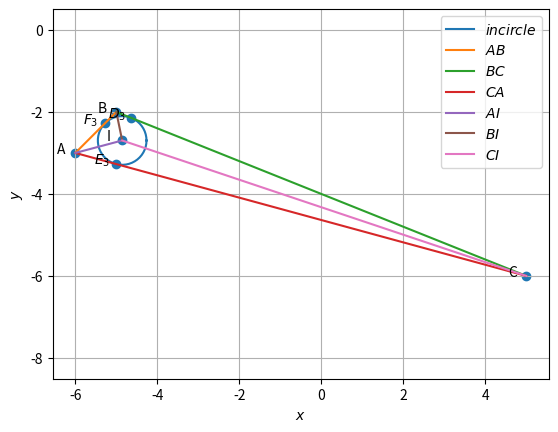

This figure's Python source:
import numpy as np
import matplotlib.pyplot as plt
import matplotlib.image as mpimg

#line.funcs.py
def dir_vec(A,B):
  return B-A

def norm_vec(A,B):
  return np.matmul(omat, dir_vec(A,B))

#Generate line points
def line_gen(A,B):
  len =10
  dim = A.shape[0]
  x_AB = np.zeros((dim,len))
  lam_1 = np.linspace(0,1,len)
  for i in range(len):
    temp1 = A + lam_1[i]*(B-A)
    x_AB[:,i]= temp1.T
  return x_AB

def line_dir_pt(m,A,k1,k2):
  len = 10
  dim = A.shape[0]
  x_AB = np.zeros((dim,len))
  lam_1 = np.linspace(k1,k2,len)
  for i in range(len):
    temp1 = A + lam_1[i]*m
    x_AB[:,i]= temp1.T
  return x_AB


#Intersection of two lines
def line_intersect(n1,A1,n2,A2):
  N=np.vstack((n1,n2))
  p = np.zeros(2)
  p[0] = n1@A1
  p[1] = n2@A2
  #Intersection
  P=np.linalg.inv(N)@p
  return P

#Intersection of two lines
def perp_foot(n,cn,P):
  m = omat@n
  N=np.block([[n],[m]])
  p = np.zeros(2)
  p[0] = cn
  p[1] = m@P
  #Intersection
  x_0=np.linalg.inv(N)@p
  return x_0




#conics.funcs.py
#Generating points on a circle
def circ_gen(O,r):
	len = 50
	theta = np.linspace(0,2*np.pi,len)
	x_circ = np.zeros((2,len))
	x_circ[0,:] = r*np.cos(theta)
	x_circ[1,:] = r*np.sin(theta)
	x_circ = (x_circ.T + O).T
	return x_circ

#Generating points on an ellipse
def ellipse_gen(a,b):
	len = 50
	theta = np.linspace(0,2*np.pi,len)
	x_ellipse = np.zeros((2,len))
	x_ellipse[0,:] = a*np.cos(theta)
	x_ellipse[1,:] = b*np.sin(theta)
	return x_ellipse

#Generating points on a parabola
def parab_gen(y,a):
	x = y**2/a
	return x

#Generating points on a standard hyperbola 
def hyper_gen(y):
	x = np.sqrt(1+y**2)
	return x




#triangle.funcs.py
#Triangle vertices
def tri_vert(a,b,c):
  p = (a**2 + c**2-b**2 )/(2*a)
  q = np.sqrt(c**2-p**2)
  A = np.array([p,q]) 
  B = np.array([0,0]) 
  C = np.array([a,0]) 
  return  A,B,C



#Foot of the Altitude
def alt_foot(A,B,C):
  m = B-C
  n = np.matmul(omat,m) 
  N=np.vstack((m,n))
  p = np.zeros(2)
  p[0] = m@A 
  p[1] = n@B
  #Intersection
  P=np.linalg.inv(N.T)@p
  return P


#Radius and centre of the circumcircle
#of triangle ABC
def ccircle(A,B,C):
  p = np.zeros(2)
  n1 = dir_vec(B,A)
  p[0] = 0.5*(np.linalg.norm(A)**2-np.linalg.norm(B)**2)
  n2 = dir_vec(C,B)
  p[1] = 0.5*(np.linalg.norm(B)**2-np.linalg.norm(C)**2)
  #Intersection
  N=np.vstack((n1,n2))
  O=np.linalg.inv(N)@p
  r = np.linalg.norm(A -O)
  return O,r

#Radius and centre of the incircle
#of triangle ABC
def icircle(A,B,C):
  k1 = 1
  k2 = 1
  p = np.zeros(2)
  t = norm_vec(B,C)
  n1 = t/np.linalg.norm(t)
  t = norm_vec(C,A)
  n2 = t/np.linalg.norm(t)
  t = norm_vec(A,B)
  n3 = t/np.linalg.norm(t)
  p[0] = n1@B- k1*n2@C
  p[1] = n2@C- k2*n3@A
  N=np.vstack((n1-k1*n2,n2-k2*n3))
  I=np.matmul(np.linalg.inv(N),p)
  r = n1@(I-B)
  #Intersection
  return I,r

omat = np.array([[0, 1], [-1, 0]])

#random vertices generated
A=np.array([-6,-3])
B=np.array([-5,-2])
C=np.array([5,-6])

t1 = norm_vec(B,C) 
n1 = t1/np.linalg.norm(t1) 
t2 = norm_vec(C,A)
n2 = t2/np.linalg.norm(t2)
t3 = norm_vec(A,B)
n3 = t3/np.linalg.norm(t3)

#parameters
n_a=dir_vec(n3,n2)
n_b=dir_vec(n1,n3)
n_c=dir_vec(n1,n2)

m_a=norm_vec(n2,n3)
m_b=norm_vec(n1,n3)
m_c=norm_vec(n1,n2)
c_a=n_a@A
c_b=n_b@B
c_c=n_c@C

print(f"m,n,c of bistor of A : {m_a},{n_a},{c_a}")
print(f"m,n,c of bistor of B : {m_b},{n_b},{c_b}")
print(f"m,n,c of bistor of C : {m_c},{n_c},{c_c}")

I,r=icircle(A,B,C)

def angle_btw_vectors(v1, v2):
    dot_product = v1 @ v2
    norm = np.linalg.norm(v1) * np.linalg.norm(v2)
    angle = np.arccos(dot_product / norm)
    angle_in_deg = np.degrees(angle)
    return angle_in_deg
    
#Calculating the angles split by bisectors
angle_BAI = angle_btw_vectors(dir_vec(B,A), dir_vec(I,A))
angle_CAI = angle_btw_vectors(dir_vec(C,A), dir_vec(I,A))
print("Angle BAI:", angle_BAI)
print("Angle CAI:", angle_CAI)
angle_ABI = angle_btw_vectors(dir_vec(A,B), dir_vec(I,B))
angle_CBI = angle_btw_vectors(dir_vec(C,B), dir_vec(I,B))
print("Angle ABI:", angle_ABI)
print("Angle CBI:", angle_CBI)
angle_ACI = angle_btw_vectors(dir_vec(A,C), dir_vec(I,C))
angle_BCI = angle_btw_vectors(dir_vec(B,C), dir_vec(I,C))
print("Angle ACI:", angle_ACI)
print("Angle BCI:", angle_BCI)

r1 = abs((t3@I) - (t3@A))/(np.linalg.norm(t3))   #r1 is distance between I and AB
r2 = abs((t2@I) - (t2@C))/(np.linalg.norm(t2))   #r2 is distance between I and AC
r3 = abs((t1@I) - (t1@C))/(np.linalg.norm(t1))   #r2 is distance between I and BC

print("Distance between I and AB is",r1)
print("Distance between I and BC is",r2)
print("Distance between I and AC is",r3)

#finding k for D_3,E_3 and F_3
k2=((I-A)@(A-B))/((A-B)@(A-B))
k1=((I-A)@(A-C))/((A-C)@(A-C))
k3=((I-B)@(B-C))/((B-C)@(B-C))
#finding D_3,E_3 and F_3
E3=A+(k1*(A-C))
F3=A+(k2*(A-B))
D3=B+(k3*(B-C))
print("E3 = ",E3)
print("F3 = ",F3)
print("D3 = ",D3)
incircle=circ_gen(I,r)
print(f"I={I},r={r}")
#plot
plt.plot(incircle[0,:],incircle[1,:],label='$incircle$')
x_AB = line_gen(A,B)
x_BC = line_gen(B,C)
x_CA = line_gen(C,A)
x_AI = line_gen(A,I)
x_BI = line_gen(B,I)
x_CI = line_gen(C,I)
#Plotting all lines
plt.plot(x_AB[0,:],x_AB[1,:],label='$AB$')
plt.plot(x_BC[0,:],x_BC[1,:],label='$BC$')
plt.plot(x_CA[0,:],x_CA[1,:],label='$CA$')
plt.plot(x_AI[0,:],x_AI[1,:],label='$AI$')
plt.plot(x_BI[0,:],x_BI[1,:],label='$BI$')
plt.plot(x_CI[0,:],x_CI[1,:],label='$CI$')

A = A.reshape(-1,1)
B = B.reshape(-1,1)
C = C.reshape(-1,1)
D3 = D3.reshape(-1,1)
E3 = E3.reshape(-1,1)
F3 = F3.reshape(-1,1)
I = I.reshape(-1,1)
tri_coords = np.block([[A,B,C,D3,E3,F3,I]])
plt.scatter(tri_coords[0,:], tri_coords[1,:])
vert_labels = ['A','B','C','$D_3$','$E_3$','$F_3$','I']
for i, txt in enumerate(vert_labels):
    plt.annotate(txt, # this is the text
                 (tri_coords[0,i], tri_coords[1,i]), # this is the point to label
                 textcoords="offset points", # how to position the text
                 xytext=(-10,0), # distance from text to points (x,y)
                 ha='center') # horizontal alignment can be left, right or center

plt.xlabel('$x$')
plt.ylabel('$y$')
plt.legend(loc='best')
plt.grid() # minor
plt.axis('equal')

plt.show()
